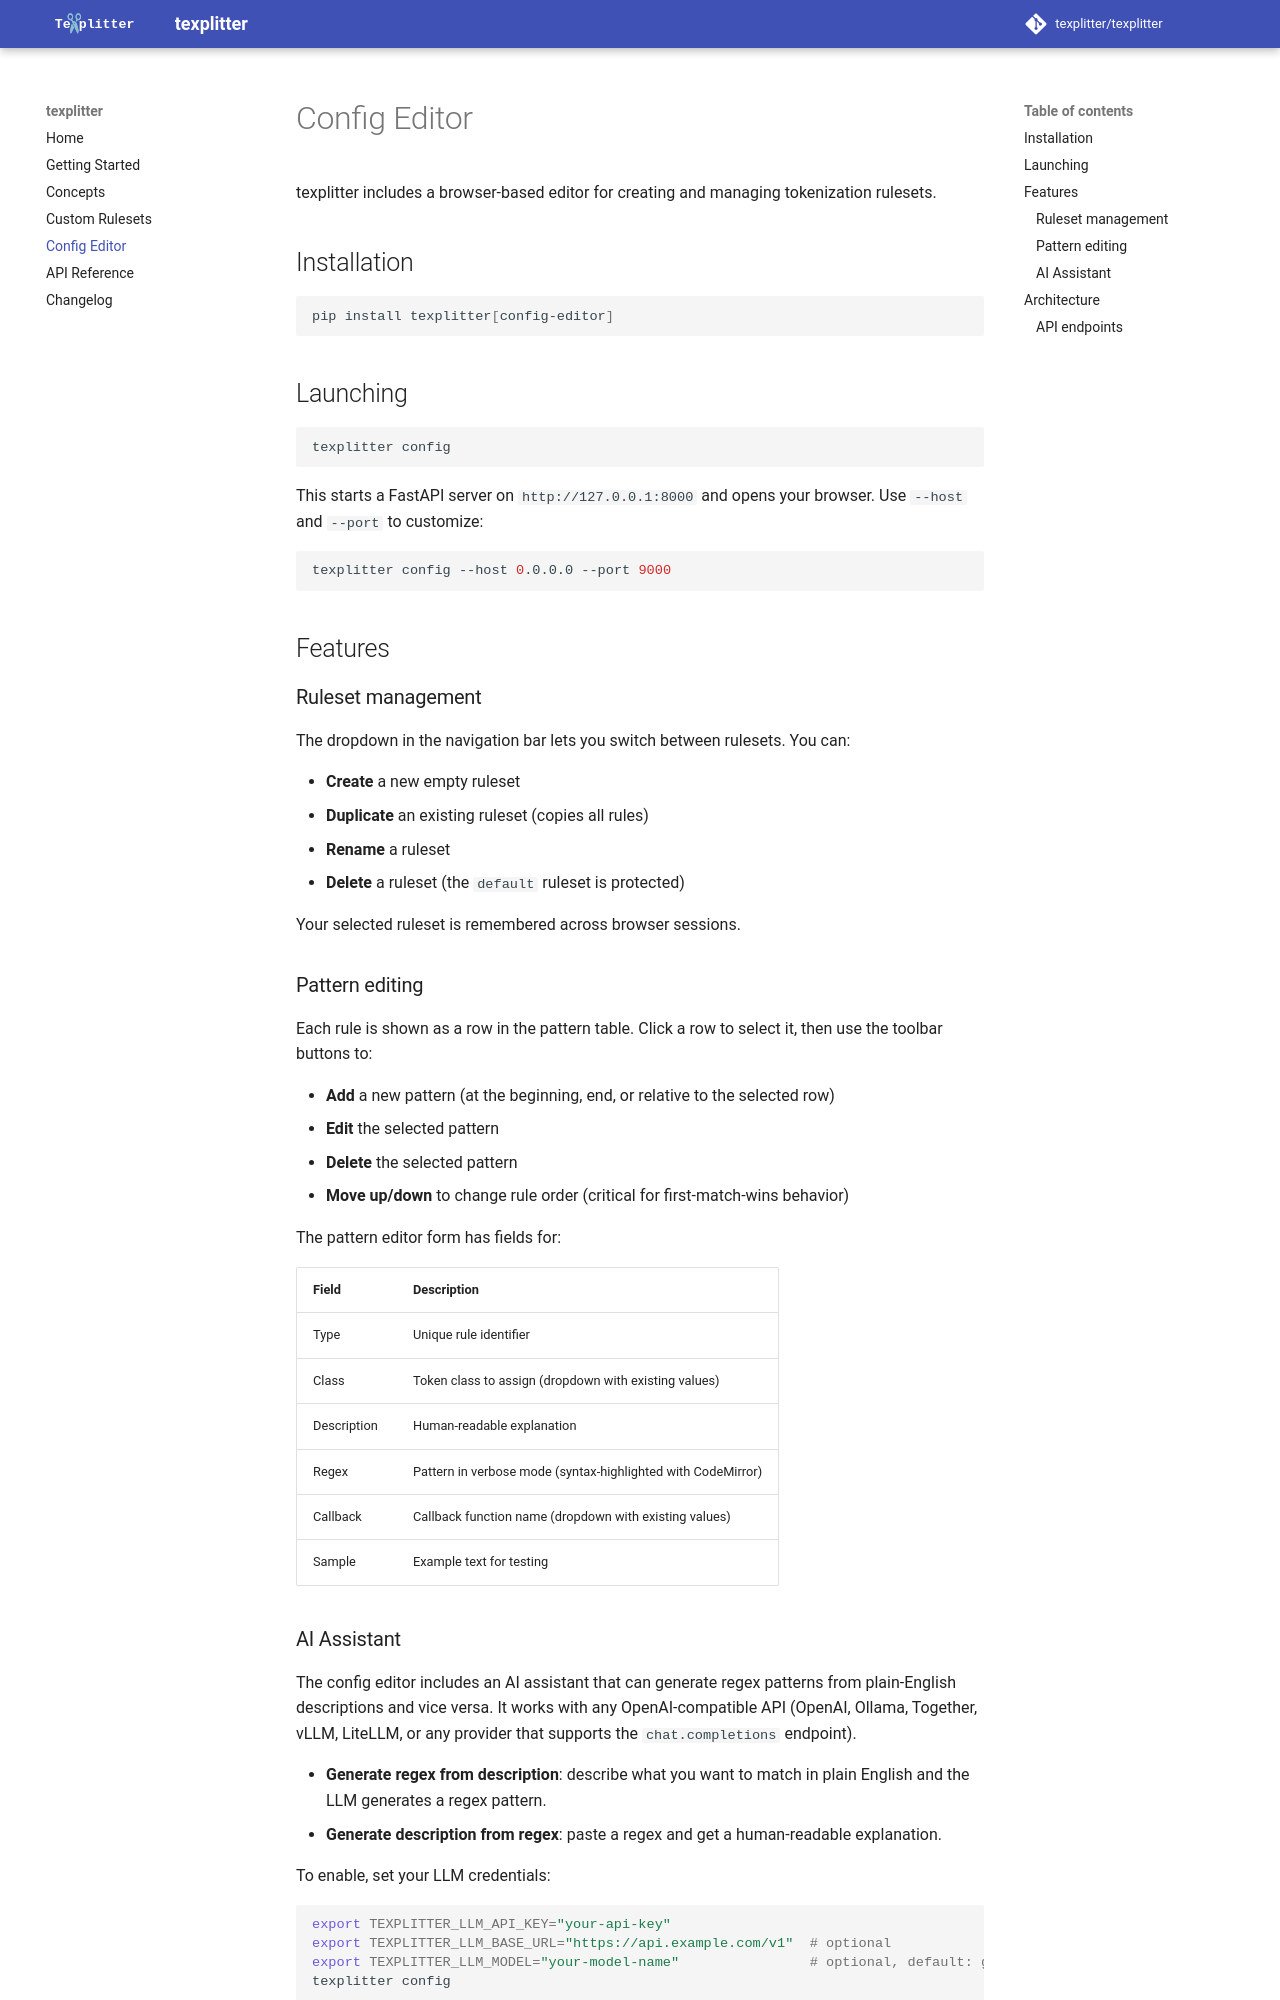

repository: texplitter/texplitter · page: config-editor/index.html · generator: mkdocs

# Config Editor

texplitter includes a browser-based editor for creating and managing
tokenization rulesets.

## Installation

```bash
pip install texplitter[config-editor]
```

## Launching

```bash
texplitter config
```

This starts a FastAPI server on `http://127.0.0.1:8000` and opens
your browser. Use `--host` and `--port` to customize:

```bash
texplitter config --host 0.0.0.0 --port 9000
```

## Features

### Ruleset management

The dropdown in the navigation bar lets you switch between rulesets.
You can:

- **Create** a new empty ruleset
- **Duplicate** an existing ruleset (copies all rules)
- **Rename** a ruleset
- **Delete** a ruleset (the `default` ruleset is protected)

Your selected ruleset is remembered across browser sessions.

### Pattern editing

Each rule is shown as a row in the pattern table. Click a row to
select it, then use the toolbar buttons to:

- **Add** a new pattern (at the beginning, end, or relative to
  the selected row)
- **Edit** the selected pattern
- **Delete** the selected pattern
- **Move up/down** to change rule order (critical for
  first-match-wins behavior)

The pattern editor form has fields for:

| Field | Description |
|-------|-------------|
| Type | Unique rule identifier |
| Class | Token class to assign (dropdown with existing values) |
| Description | Human-readable explanation |
| Regex | Pattern in verbose mode (syntax-highlighted with CodeMirror) |
| Callback | Callback function name (dropdown with existing values) |
| Sample | Example text for testing |
